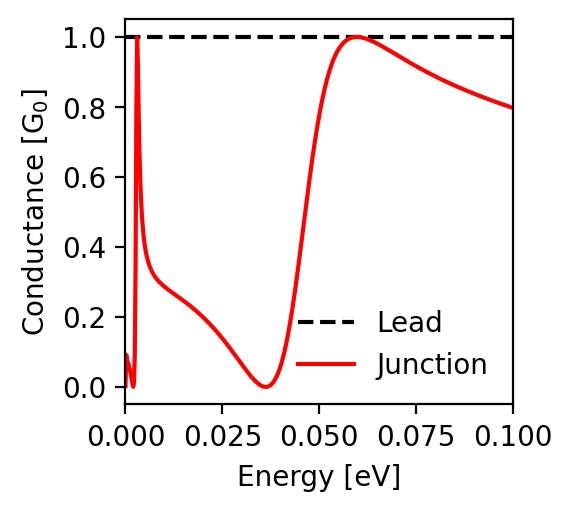

Values plotted in this chart, from the file beside it:
energy; conductance_lead; conductance_junction
-0.1; 1.0; 0.797
-0.0998; 1.0; 0.798
-0.0996; 1.0; 0.799
-0.0994; 1.0; 0.799
-0.0992; 1.0; 0.8
-0.099; 1.0; 0.801
-0.0988; 1.0; 0.802
-0.0986; 1.0; 0.802
-0.0984; 1.0; 0.803
-0.0982; 1.0; 0.804
-0.098; 1.0; 0.805
-0.0978; 1.0; 0.806
-0.0976; 1.0; 0.806
-0.0974; 1.0; 0.807
-0.0972; 1.0; 0.808
-0.097; 1.0; 0.809
-0.0968; 1.0; 0.809
-0.0966; 1.0; 0.81
-0.0964; 1.0; 0.811
-0.0962; 1.0; 0.812
-0.096; 1.0; 0.813
-0.0958; 1.0; 0.813
-0.0956; 1.0; 0.814
-0.0954; 1.0; 0.815
-0.0952; 1.0; 0.816
-0.095; 1.0; 0.817
-0.0948; 1.0; 0.817
-0.0946; 1.0; 0.818
-0.0944; 1.0; 0.819
-0.0942; 1.0; 0.82
-0.094; 1.0; 0.821
-0.0938; 1.0; 0.821
-0.0936; 1.0; 0.822
-0.0934; 1.0; 0.823
-0.0932; 1.0; 0.824
-0.093; 1.0; 0.825
-0.0928; 1.0; 0.826
-0.0926; 1.0; 0.826
-0.0924; 1.0; 0.827
-0.0922; 1.0; 0.828
-0.092; 1.0; 0.829
-0.0918; 1.0; 0.83
-0.0916; 1.0; 0.831
-0.0914; 1.0; 0.832
-0.0912; 1.0; 0.832
-0.091; 1.0; 0.833
-0.0908; 1.0; 0.834
-0.0906; 1.0; 0.835
-0.0904; 1.0; 0.836
-0.0902; 1.0; 0.837
-0.09; 1.0; 0.838
-0.0898; 1.0; 0.839
-0.0896; 1.0; 0.839
-0.0894; 1.0; 0.84
-0.0892; 1.0; 0.841
-0.089; 1.0; 0.842
-0.0888; 1.0; 0.843
-0.0886; 1.0; 0.844
-0.0884; 1.0; 0.845
-0.0882; 1.0; 0.846
... 941 more rows
